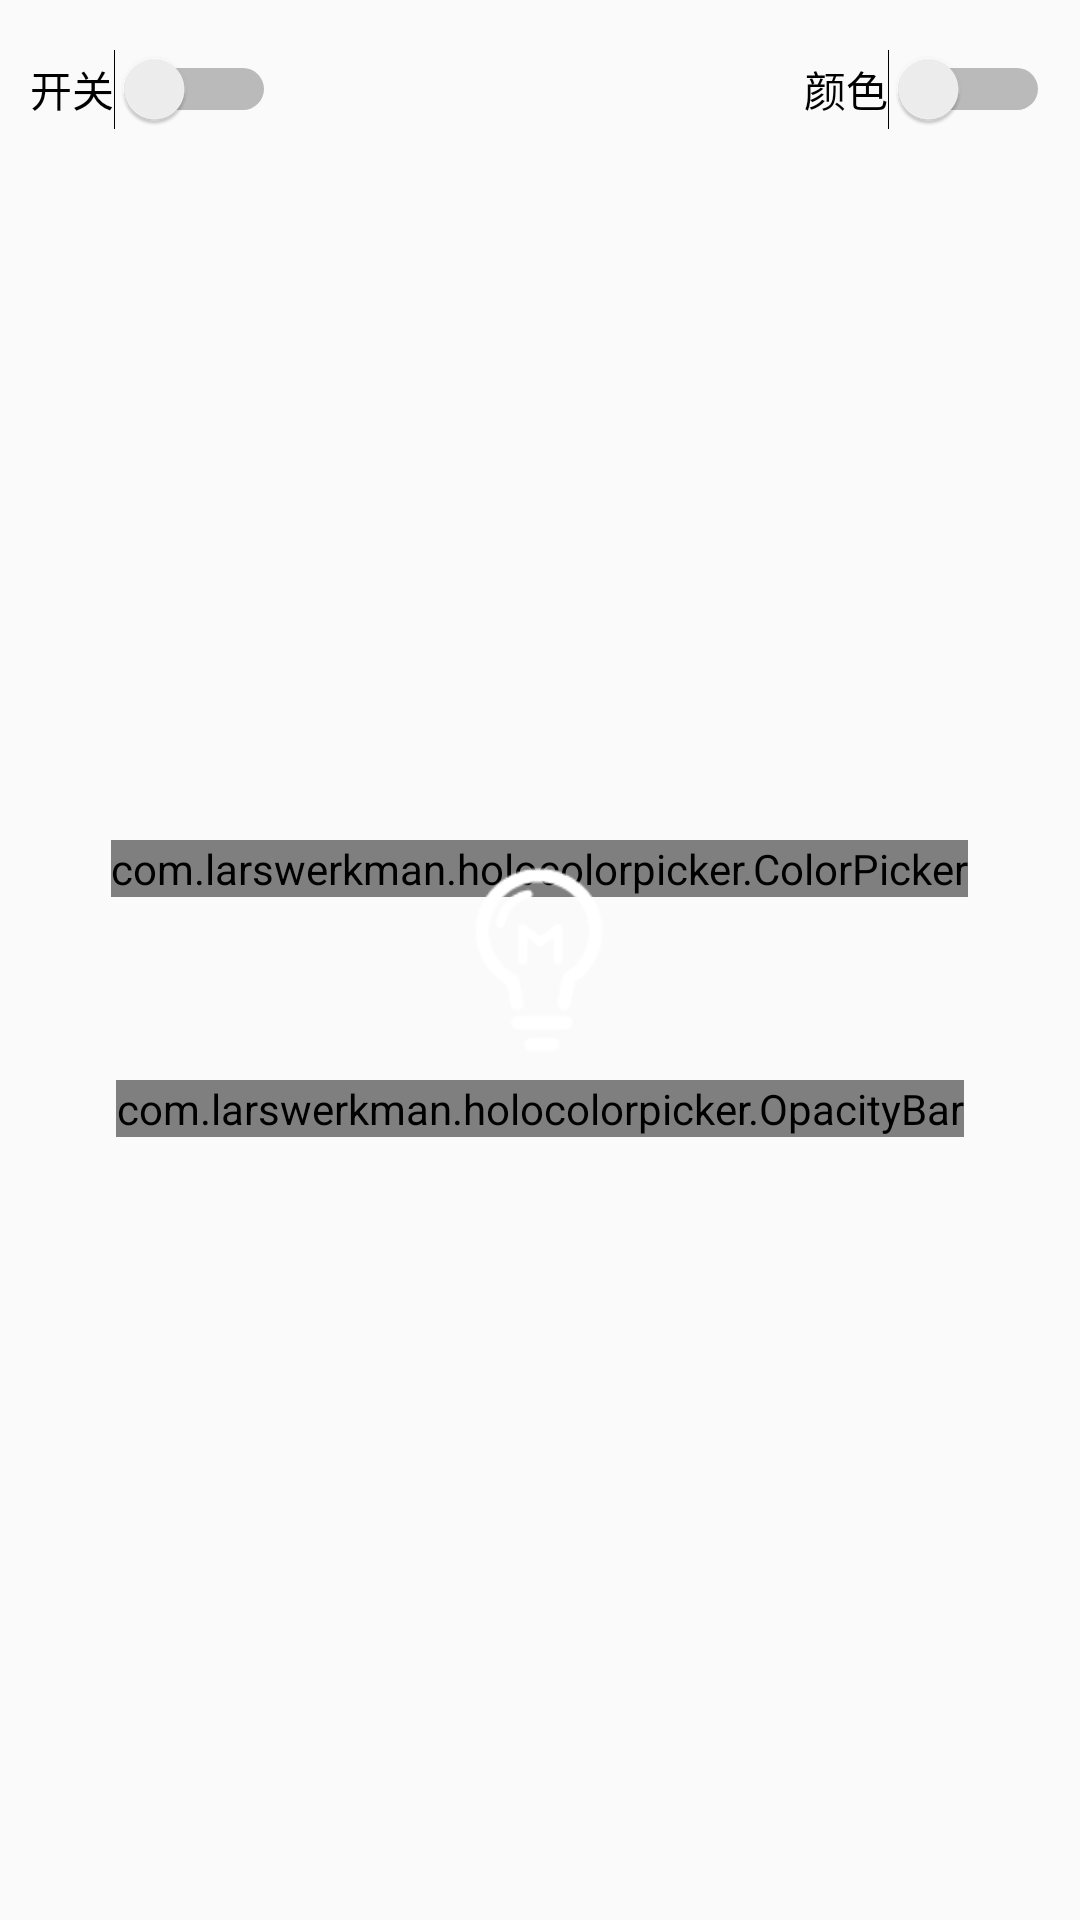

Write the Android layout XML for this screen, with the resource values it uses.
<!-- AndroidManifest.xml: application theme AppTheme -->
<!-- res/layout/fragment_light.xml -->
<?xml version="1.0" encoding="utf-8"?>
<RelativeLayout xmlns:android="http://schemas.android.com/apk/res/android"
    android:orientation="vertical" android:layout_width="match_parent"
    android:layout_height="match_parent">

    <RelativeLayout
        android:layout_width="match_parent"
        android:layout_height="60dp">

        <Switch
            android:layout_width="wrap_content"
            android:layout_height="0dp"
            android:text="开关"
            android:id="@+id/switchOpenClose"
            android:layout_centerVertical="true"
            android:layout_alignParentLeft="true"
            android:layout_marginLeft="10dp"
            android:checked="false" />

        <Switch
            android:layout_width="wrap_content"
            android:layout_height="wrap_content"
            android:text="颜色"
            android:id="@+id/switchColor"
            android:layout_centerVertical="true"
            android:layout_alignParentRight="true"

            android:layout_marginRight="10dp"
            android:checked="false" />
    </RelativeLayout>
    <FrameLayout
        android:id="@+id/fl_colorPicker"
        android:layout_width="wrap_content"
        android:layout_height="wrap_content"
        android:layout_gravity="center"
        android:layout_centerVertical="true"
        android:layout_centerHorizontal="true">

        <com.larswerkman.holocolorpicker.ColorPicker
            android:id="@+id/colorPicker"
            android:layout_width="wrap_content"
            android:layout_height="wrap_content"/>

        <ImageView
            android:id="@+id/btn_switch"
            android:layout_width="80dp"
            android:layout_height="80dp"
            android:layout_gravity="center"
            android:src="@mipmap/ic_off"
            android:background="@drawable/colorpicker_switch_shape"
            android:text="开关"
            android:textColor="#ffffff" />
    </FrameLayout>

    <com.larswerkman.holocolorpicker.OpacityBar
        android:id="@+id/opacitybar"
        android:layout_width="wrap_content"
        android:layout_height="wrap_content"
        android:layout_centerInParent="true"
        android:layout_below="@+id/fl_colorPicker"/>

</RelativeLayout>
<!-- resources referenced by this layout -->
<resources>
  <!-- mipmap ic_off: png bitmap (mipmap-xxhdpi, 2750 bytes) -->
  <style name="AppTheme" parent="AppBaseTheme" />
  <style name="AppBaseTheme" parent="Theme.AppCompat.Light.NoActionBar">
          <item name="colorPrimary">@color/colorPrimary</item>
          <item name="colorPrimaryDark">@color/colorPrimaryDark</item>
          <item name="colorAccent">@color/colorAccent</item>
      </style>
  <color name="colorPrimary">#E54B4C</color>
  <color name="colorPrimaryDark">#E54B4C</color>
  <color name="colorAccent">#E54B4C</color>
</resources>
